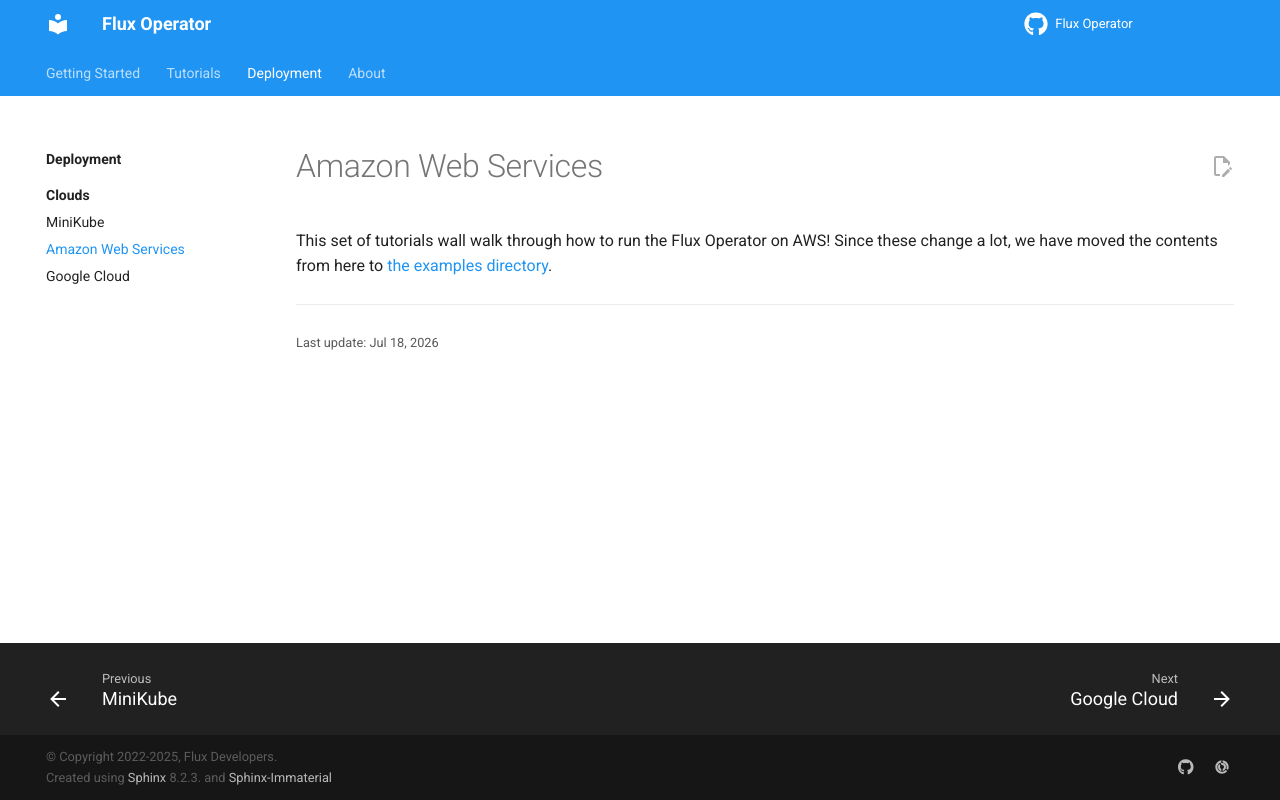

repository: flux-framework/flux-operator · page: deployment/aws.html · generator: sphinx

# Amazon Web Services

This set of tutorials wall walk through how to run the Flux Operator on AWS! 
Since these change a lot, we have moved the contents from here to [the examples directory](https://github.com/flux-framework/flux-operator/tree/main/examples/storage/aws).
